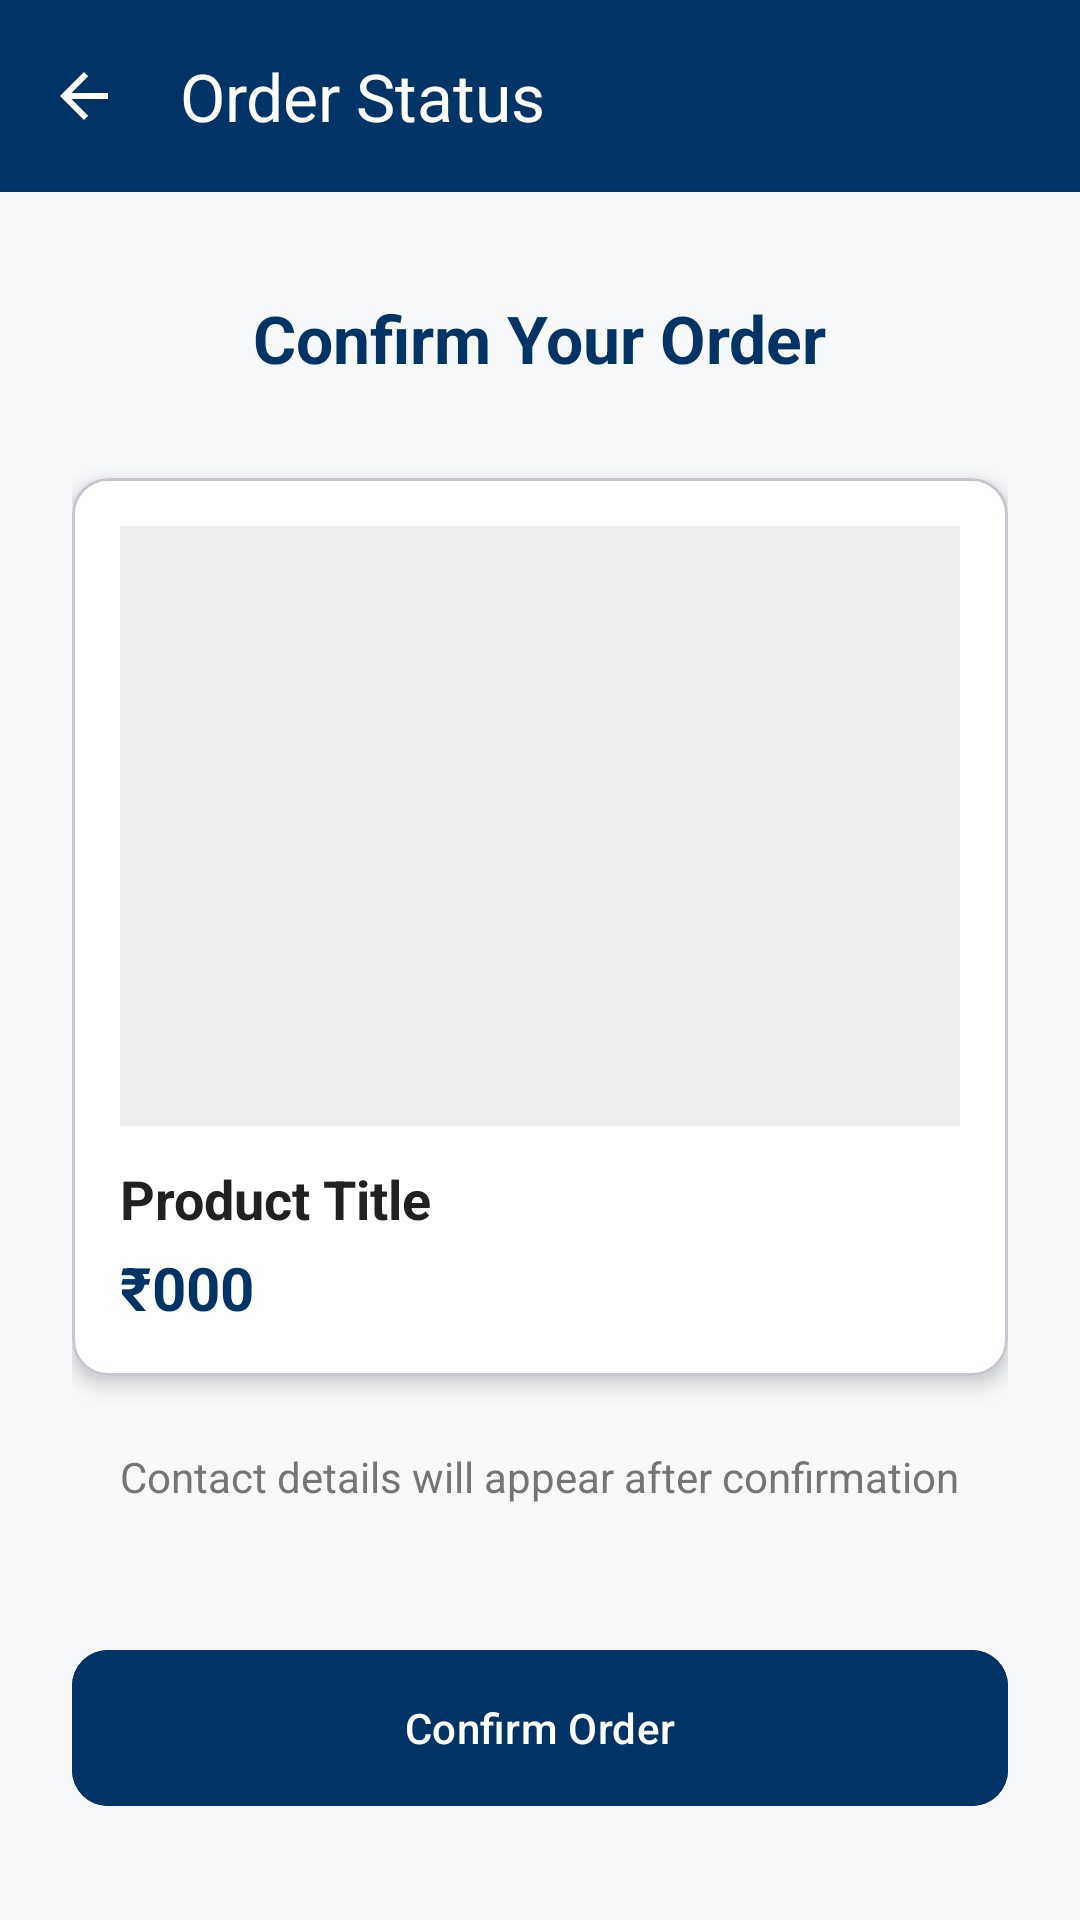

Here is an Android app screen rendered from its layout file. Give the layout XML and the strings, colors and styles it references.
<!-- AndroidManifest.xml: application theme Theme.CollegeMarketplace -->
<!-- res/layout/activity_order_confirmation.xml -->
<?xml version="1.0" encoding="utf-8"?>
<LinearLayout xmlns:android="http://schemas.android.com/apk/res/android"
    xmlns:app="http://schemas.android.com/apk/res-auto"
    android:layout_width="match_parent"
    android:layout_height="match_parent"
    android:orientation="vertical"
    android:background="#F8F9FA">

    <com.google.android.material.appbar.AppBarLayout
        android:layout_width="match_parent"
        android:layout_height="wrap_content">
        <com.google.android.material.appbar.MaterialToolbar
            android:id="@+id/toolbar"
            android:layout_width="match_parent"
            android:layout_height="?attr/actionBarSize"
            android:background="@color/rec_blue"
            app:title="Order Status"
            app:titleTextColor="@color/white"
            app:navigationIcon="?attr/homeAsUpIndicator"
            app:navigationIconTint="@color/white" />
    </com.google.android.material.appbar.AppBarLayout>

    <LinearLayout
        android:layout_width="match_parent"
        android:layout_height="match_parent"
        android:orientation="vertical"
        android:padding="24dp"
        android:gravity="center_horizontal">

        <TextView
            android:layout_width="wrap_content"
            android:layout_height="wrap_content"
            android:text="Confirm Your Order"
            android:textSize="22sp"
            android:textStyle="bold"
            android:textColor="@color/rec_blue"
            android:layout_marginTop="10dp"
            android:layout_marginBottom="32dp"/>

        <com.google.android.material.card.MaterialCardView
            android:layout_width="match_parent"
            android:layout_height="wrap_content"
            app:cardCornerRadius="12dp"
            app:cardElevation="4dp"
            app:cardBackgroundColor="@color/white">

            <LinearLayout
                android:layout_width="match_parent"
                android:layout_height="wrap_content"
                android:orientation="vertical"
                android:padding="16dp">

                <ImageView
                    android:id="@+id/ivConfirmImage"
                    android:layout_width="match_parent"
                    android:layout_height="200dp"
                    android:scaleType="centerCrop"
                    android:background="#EEEEEE"/>

                <TextView
                    android:id="@+id/tvConfirmTitle"
                    android:layout_width="wrap_content"
                    android:layout_height="wrap_content"
                    android:text="Product Title"
                    android:textColor="#212121"
                    android:textSize="18sp"
                    android:textStyle="bold"
                    android:layout_marginTop="12dp"/>

                <TextView
                    android:id="@+id/tvConfirmPrice"
                    android:layout_width="wrap_content"
                    android:layout_height="wrap_content"
                    android:text="₹000"
                    android:textColor="@color/rec_blue"
                    android:textStyle="bold"
                    android:textSize="20sp"
                    android:layout_marginTop="4dp"/>
            </LinearLayout>
        </com.google.android.material.card.MaterialCardView>

        <TextView
            android:id="@+id/tvSellerPhone"
            android:layout_width="wrap_content"
            android:layout_height="wrap_content"
            android:text="Contact details will appear after confirmation"
            android:layout_marginTop="24dp"
            android:textAlignment="center"
            android:textColor="#757575"
            android:textSize="14sp"/>

        <View
            android:layout_width="match_parent"
            android:layout_height="0dp"
            android:layout_weight="1" />

        <com.google.android.material.button.MaterialButton
            android:id="@+id/btnConfirm"
            android:layout_width="match_parent"
            android:layout_height="60dp"
            android:text="Confirm Order"
            android:layout_marginBottom="10dp"
            app:cornerRadius="12dp"
            android:backgroundTint="@color/rec_blue"/>

    </LinearLayout>
</LinearLayout>
<!-- resources referenced by this layout -->
<resources>
  <color name="rec_blue">#003366</color>
  <color name="white">#FFFFFFFF</color>
  <style name="Theme.CollegeMarketplace" parent="Base.Theme.CollegeMarketplace" />
  <style name="Base.Theme.CollegeMarketplace" parent="Theme.Material3.DayNight.NoActionBar">
          
          
      </style>
</resources>
